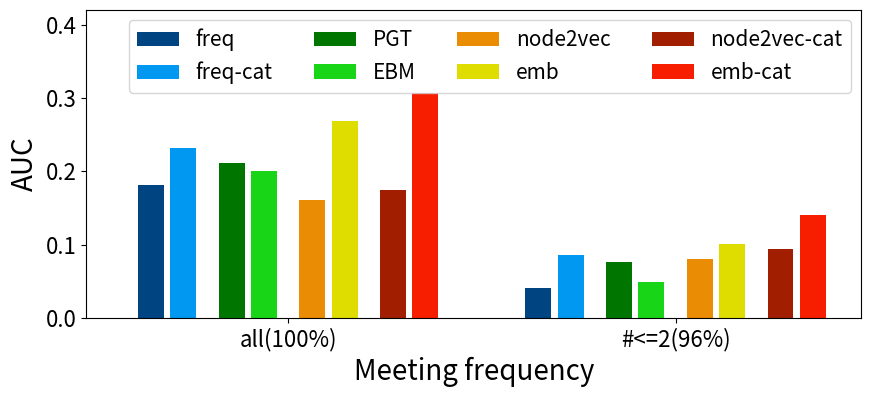

Source code (Python):
#!/usr/bin/env python2
# -*- coding: utf-8 -*-
"""
Created on Wed Sep  6 15:38:56 2017

[redacted]
"""

import matplotlib.pyplot as plt
import matplotlib
matplotlib.rc('pdf', fonttype=42)
import numpy as np



y = np.array([[0.1807, 0.2315, 0.2114, 0.2004, 0.16076, 0.2691, 0.17433, 0.3071],
   [0.0403, 0.0851, 0.0756, 0.04925, 0.08048, 0.1010, 0.09447, 0.1408]])

y2 = np.array([[0.0904, 0.1915, 0.21575, 0.2142, 0.1490, 0.1717, 0.1681, 0.2505],
               [0.04603, 0.0944, 0.1428, 0.14086, 0.09272, 0.0944, 0.1239, 0.1686]])
y = y.T

xidx = np.array([1,2,3.5,4.5,6,7,8.5,9.5])

x = np.array([xidx, xidx+12])
x = x.T

colors = ['#004482', '#0098f1', '#007600', '#18d617', '#ea8d04', '#dfdd00', '#a11e00', '#f71e00']


f = plt.figure(figsize=(10,4))

for i in range(x.shape[0]):
    plt.bar(x[i], y[i], color=colors[i])
    
plt.axis([-1, 23, 0, 0.42])
plt.legend(['freq','freq-cat','PGT','EBM','node2vec','emb','node2vec-cat','emb-cat'], ncol=4, loc=0, fontsize=15)

plt.xticks([5.25, 17.25], ['all(100%)','#<=2(96%)'])
plt.tick_params(axis='both', which='major', labelsize=16)
plt.xlabel("Meeting frequency", fontsize=20)
plt.ylabel("AUC", fontsize=20)
plt.savefig("gowalla-results.pdf", bbox_inches='tight')

#plt.savefig("brightkite-results.pdf", bbox_inches='tight')